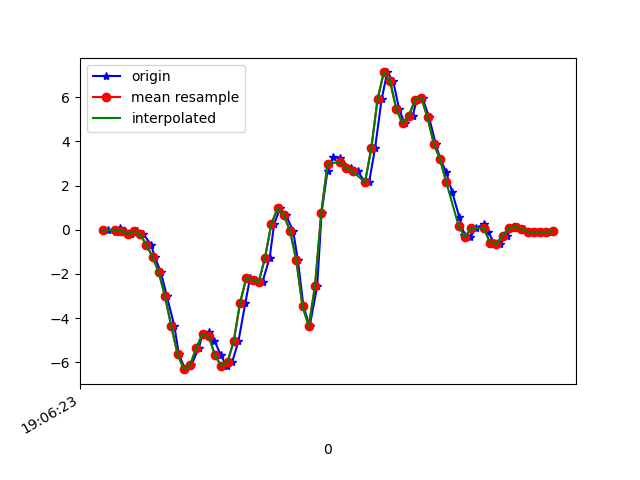

Data behind this chart, as committed beside it:
1618772783176, 1468467079883342, -0.01274741, -0.12881474, 0.04285755
1618772783202, 1468467098909950, -0.09949, -0.207, 0.02575
1618772783215, 1468467117961358, 0.08499, 0.1791, 0.009871
1618772783233, 1468467136987966, -0.05795, 0.003132, 0.07218
1618772783252, 1468467156014558, -0.185, -0.2058, 0.05019
1618772783270, 1468467175036926, -0.06528, 0.2328, 0.03431
1618772783291, 1468467194063134, -0.2033, 0.2414, 0.1308
1618772783315, 1468467213089342, -0.6725, -0.1484, 0.2188
1618772783327, 1468467232140350, -1.225, -0.1361, 0.3031
1618772783347, 1468467251166526, -1.933, 0.1705, 0.5267
1618772783366, 1468467270192734, -3.019, -0.08728, 0.848
1618772783390, 1468467289225566, -4.366, -0.6517, 1.096
1618772783404, 1468467308252190, -5.622, -0.3573, 1.263
1618772783424, 1468467327278846, -6.311, -0.681, 1.491
1618772783444, 1468467346330270, -6.141, -1.475, 1.711
1618772783468, 1468467365356894, -5.338, -1.63, 1.853
1618772783480, 1468467384370942, -4.727, -1.49, 1.993
1618772783500, 1468467403396926, -4.628, -1.925, 2.101
1618772783518, 1468467422422878, -5.013, -2.195, 2.079
1618772783539, 1468467441473662, -5.691, -2.785, 1.927
1618772783557, 1468467460499646, -6.163, -3.024, 1.604
1618772783575, 1468467479513566, -5.981, -3.083, 1.157
1618772783595, 1468467498538974, -5.037, -2.856, 0.6818
1618772783617, 1468467517564446, -3.31, -2.349, 0.2591
1618772783632, 1468467536614686, -2.19, -1.854, -0.0842
1618772783652, 1468467555640094, -2.275, -1.123, -0.08542
1618772783672, 1468467574665630, -2.352, -0.4819, 0.01598
1618772783695, 1468467593676510, -1.255, 0.3697, 9.7E-5
1618772783709, 1468467612701406, 0.2536, 1.492, -0.127
1618772783728, 1468467631726366, 0.9671, 2.531, -0.2064
1618772783747, 1468467650776030, 0.6604, 3.286, -0.2345
1618772783770, 1468467669800926, -0.05429, 3.925, -0.3469
1618772783785, 1468467688811358, -1.373, 4.673, -0.6389
1618772783803, 1468467707835870, -3.47, 5.392, -0.761
1618772783823, 1468467726860318, -4.361, 5.927, -0.1209
1618772783847, 1468467745909534, -2.536, 6.321, 0.6623
1618772783861, 1468467764933982, 0.7716, 6.734, 0.964
1618772783880, 1468467783950494, 2.685, 7.147, 0.501
1618772783899, 1468467802974622, 3.281, 7.159, -0.06221
1618772783920, 1468467821998878, 3.271, 6.748, -0.3713
1618772783937, 1468467841047902, 2.885, 6.026, -0.7598
1618772783956, 1468467860072094, 2.803, 5.004, -0.9577
1618772783977, 1468467879096286, 2.647, 3.751, -1.041
1618772784000, 1468467898107486, 2.148, 2.607, -1.051
1618772784013, 1468467917131358, 2.157, 1.544, -1.025
1618772784032, 1468467936155230, 3.684, 0.4723, -0.6548
1618772784053, 1468467955203934, 5.902, -0.3744, 0.02942
1618772784071, 1468467974227806, 7.126, -0.9584, 0.8956
1618772784090, 1468467993251038, 6.731, -1.324, 1.827
1618772784109, 1468468012274974, 5.474, -1.478, 2.547
1618772784127, 1468468031298846, 4.816, -1.558, 3.013
1618772784152, 1468468050322590, 5.154, -1.471, 3.384
1618772784166, 1468468069371294, 5.889, -1.015, 3.676
1618772784184, 1468468088399262, 5.975, -0.3438, 3.813
1618772784205, 1468468107423262, 5.092, 0.05689, 3.856
1618772784226, 1468468126447006, 3.9, 0.08621, 3.656
1618772784241, 1468468145471006, 3.2, 0.05444, 3.345
1618772784260, 1468468164495006, 2.601, 0.2487, 2.881
1618772784279, 1468468183520926, 1.698, 0.3819, 2.44
1618772784302, 1468468202544926, 0.5639, 0.2634, 2.191
1618772784318, 1468468221568926, -0.2546, -0.04452, 2.007
... 15 more rows
